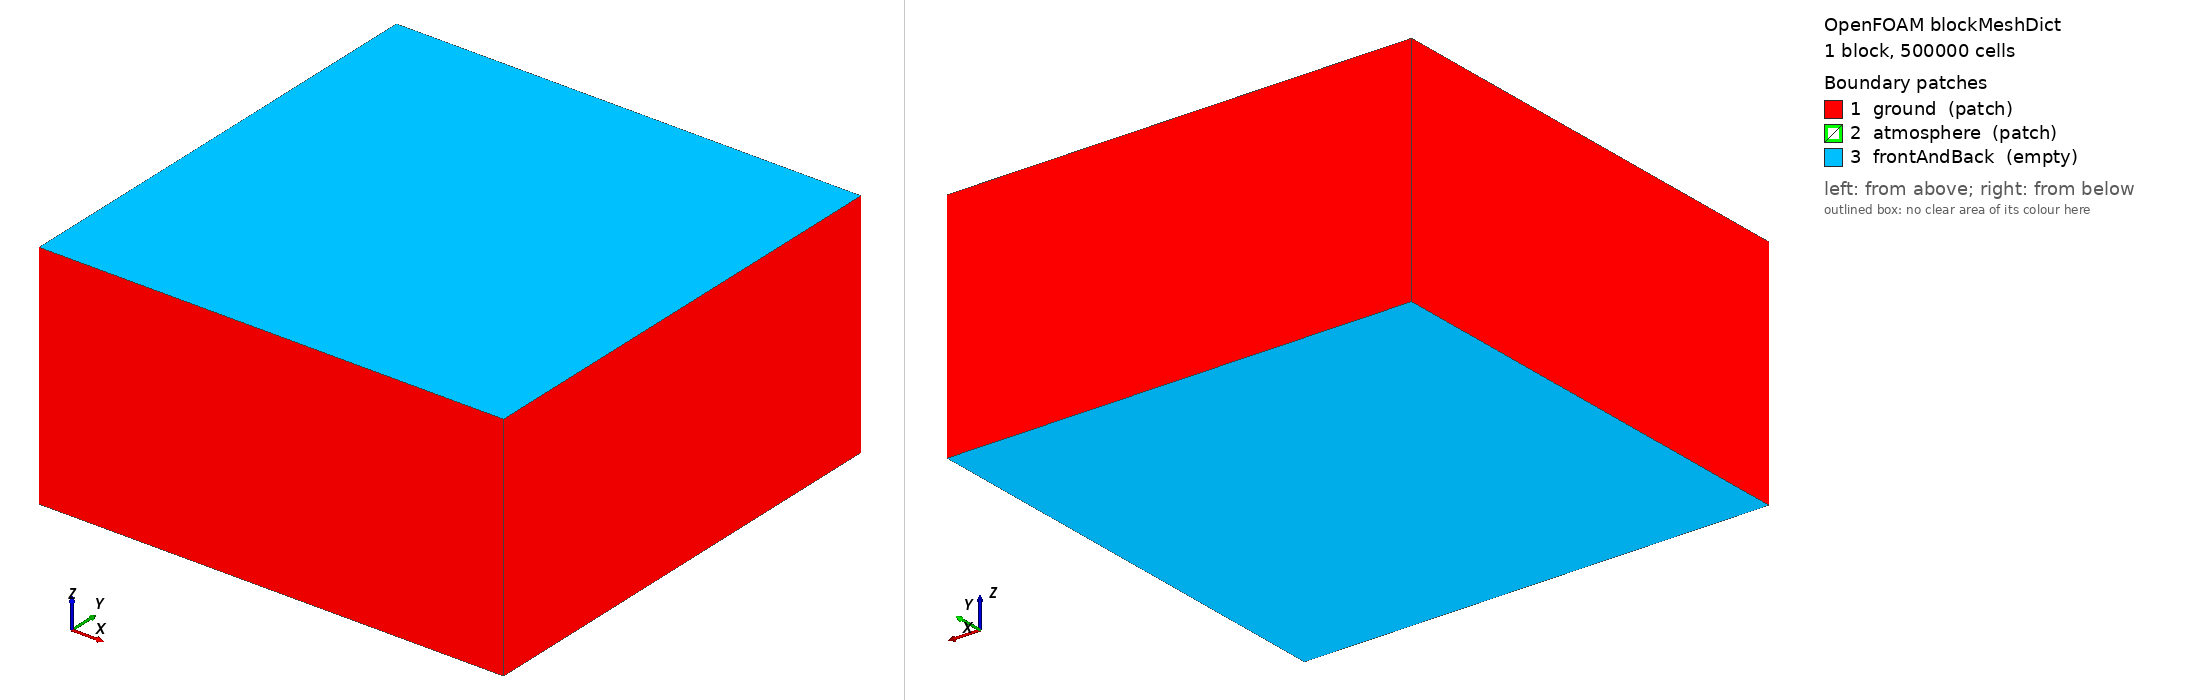

OpenFOAM case: the mesh blockMesh builds from blockMeshDict, 1 block(s), 500000 cells. Boundary patches (legend numbers): 1 ground (patch), 2 atmosphere (patch), 3 frontAndBack (empty). Left view from above one corner, right view from below the opposite corner. Boundary conditions: 3 field file(s) under 0/; 3 of 3 drawn patches have an entry in a shipped field file.

=== system/blockMeshDict ===
/*--------------------------------*- C++ -*----------------------------------*\
| =========                 |                                                 |
| \\      /  F ield         | OpenFOAM: The Open Source CFD Toolbox             |
|  \\    /   O peration     | Website:  https://openfoam.org                   |
|   \\  /    A nd           | Version:  dev                                    |
|    \\/     M anipulation  |                                                 |
\\*---------------------------------------------------------------------------*/
FoamFile
{
    version     2.0;
    format      ascii;
    class       dictionary;
    object      blockMeshDict;
}
// * * * * * * * * * * * * * * * * * * * * * * * * * * * * * * * * * * * * * //

scale   1;

vertices
(
    (0 0 0)
    (10 0 0)
    (10 10 0)
    (0 10 0)
    (0 0 5)
    (10 0 5)
    (10 10 5)
    (0 10 5)
);

blocks
(
    hex (0 1 2 3 4 5 6 7) (100 100 50) simpleGrading (1 1 1)
);

edges
();

boundary
(
    ground
    {
        type patch;
        faces
        (
            (0 4 7 3)
            (0 1 5 4)
            (1 2 6 5)
            (2 3 7 6)
        );
    }
    atmosphere
    {
        type patch;
        faces
        (
            (4 5 6 7)
        );
    }
    frontAndBack
    {
        type empty;
        faces
        (
            (0 3 2 1)
            (4 7 6 5)
        );
    }
);

mergePatchPairs
();

// ************************************************************************* //

=== system/controlDict ===
/*--------------------------------*- C++ -*----------------------------------*\
| =========                 |                                                 |
| \\      /  F ield         | OpenFOAM: The Open Source CFD Toolbox             |
|  \\    /   O peration     | Website:  https://openfoam.org                   |
|   \\  /    A nd           | Version:  dev                                    |
|    \\/     M anipulation  |                                                 |
\\*---------------------------------------------------------------------------*/
FoamFile
{
    version     2.0;
    format      ascii;
    class       dictionary;
    object      controlDict;
}
// * * * * * * * * * * * * * * * * * * * * * * * * * * * * * * * * * * * * * //

application     blastFoam;

startFrom       startTime;

startTime       0;
stopAt          endTime;
endTime         0.01;  // Simulate for 10 ms

deltaT          1e-7;  // Initial time step [s]
maxDeltaT       1e-5;  // Maximum time step limited by physics

writeControl    adjustableRunTime;
writeInterval   0.0005;  // Output every 0.5 ms

purgeWrite      0;

timeFormat      general;
timePrecision   6;

runTimeModifiable true;
adjustTimeStep  yes;
maxCo           0.5;    // Maximum Courant number
maxCcourant     0.5;    // Maximum convective Courant number

functions
{
    // Optional: Add probes, force calculations, etc.
}

// ************************************************************************* //

=== 0/U ===
/*--------------------------------*- C++ -*----------------------------------*\
| =========                 |                                                 |
| \\      /  F ield         | OpenFOAM: The Open Source CFD Toolbox             |
|  \\    /   O peration     | Website:  https://openfoam.org                   |
|   \\  /    A nd           | Version:  dev                                    |
|    \\/     M anipulation  |                                                 |
\\*---------------------------------------------------------------------------*/
FoamFile
{
    version     2.0;
    format      ascii;
    class       volVectorField;
    object      U;
}
// * * * * * * * * * * * * * * * * * * * * * * * * * * * * * * * * * * * * * //

dimensions      [0 1 -1 0 0 0 0];

internalField   uniform (0 0 0);  // No initial flow

boundaryField
{
    ground
    {
        type            slip;
    }
    atmosphere
    {
        type            pressureInletOutletVelocity;
        value           uniform (0 0 0);
    }
    frontAndBack
    {
        type            empty;
    }
    building
    {
        type            slip;
    }
}

// ************************************************************************* //

=== 0/gamma ===
/*--------------------------------*- C++ -*----------------------------------*\
| =========                 |                                                 |
| \\      /  F ield         | OpenFOAM: The Open Source CFD Toolbox             |
|  \\    /   O peration     | Website:  https://openfoam.org                   |
|   \\  /    A nd           | Version:  dev                                    |
|    \\/     M anipulation  |                                                 |
\\*---------------------------------------------------------------------------*/
FoamFile
{
    version     2.0;
    format      ascii;
    class       volScalarField;
    object      gamma;
}
// * * * * * * * * * * * * * * * * * * * * * * * * * * * * * * * * * * * * * //

dimensions      [0 0 0 0 0 0 0];

internalField   uniform 0;  // Air everywhere

boundaryField
{
    ground
    {
        type            zeroGradient;
    }
    atmosphere
    {
        type            zeroGradient;
    }
    frontAndBack
    {
        type            empty;
    }
    building
    {
        type            zeroGradient;
    }
}

// ************************************************************************* //

// Below is the optional use of setFields to define the C4 charge
// Example: Cylinder of radius 0.3m, height 0.5m centered at (1,1,0.25)
// This would be used with 'setFields' utility

// FieldValues
// {
//     volScalarFieldValue
//     {
//         field       gamma;
//         value       1;
//         condition   "pos().x > 0.7 && pos().x < 1.3 && pos().y > 0.7 && pos().y < 1.3 && pos().z > 0 && pos().z < 0.5";
//     }
// }

=== 0/p ===
/*--------------------------------*- C++ -*----------------------------------*\
| =========                 |                                                 |
| \\      /  F ield         | OpenFOAM: The Open Source CFD Toolbox             |
|  \\    /   O peration     | Website:  https://openfoam.org                   |
|   \\  /    A nd           | Version:  dev                                    |
|    \\/     M anipulation  |                                                 |
\\*---------------------------------------------------------------------------*/
FoamFile
{
    version     2.0;
    format      ascii;
    class       volScalarField;
    object      p;
}
// * * * * * * * * * * * * * * * * * * * * * * * * * * * * * * * * * * * * * //

dimensions      [1 -1 -2 0 0 0 0];

internalField   uniform 101325;  // Atmospheric pressure [Pa]

boundaryField
{
    ground
    {
        type            zeroGradient;
    }
    atmosphere
    {
        type            totalPressure;
        p0              uniform 101325;
        U               U;
        phi             phi;
        rho             rho;
        psi             none;
        gamma           1.4;
        value           uniform 101325;
    }
    frontAndBack
    {
        type            empty;
    }
    building
    {
        type            zeroGradient;
    }
}

// ************************************************************************* //
